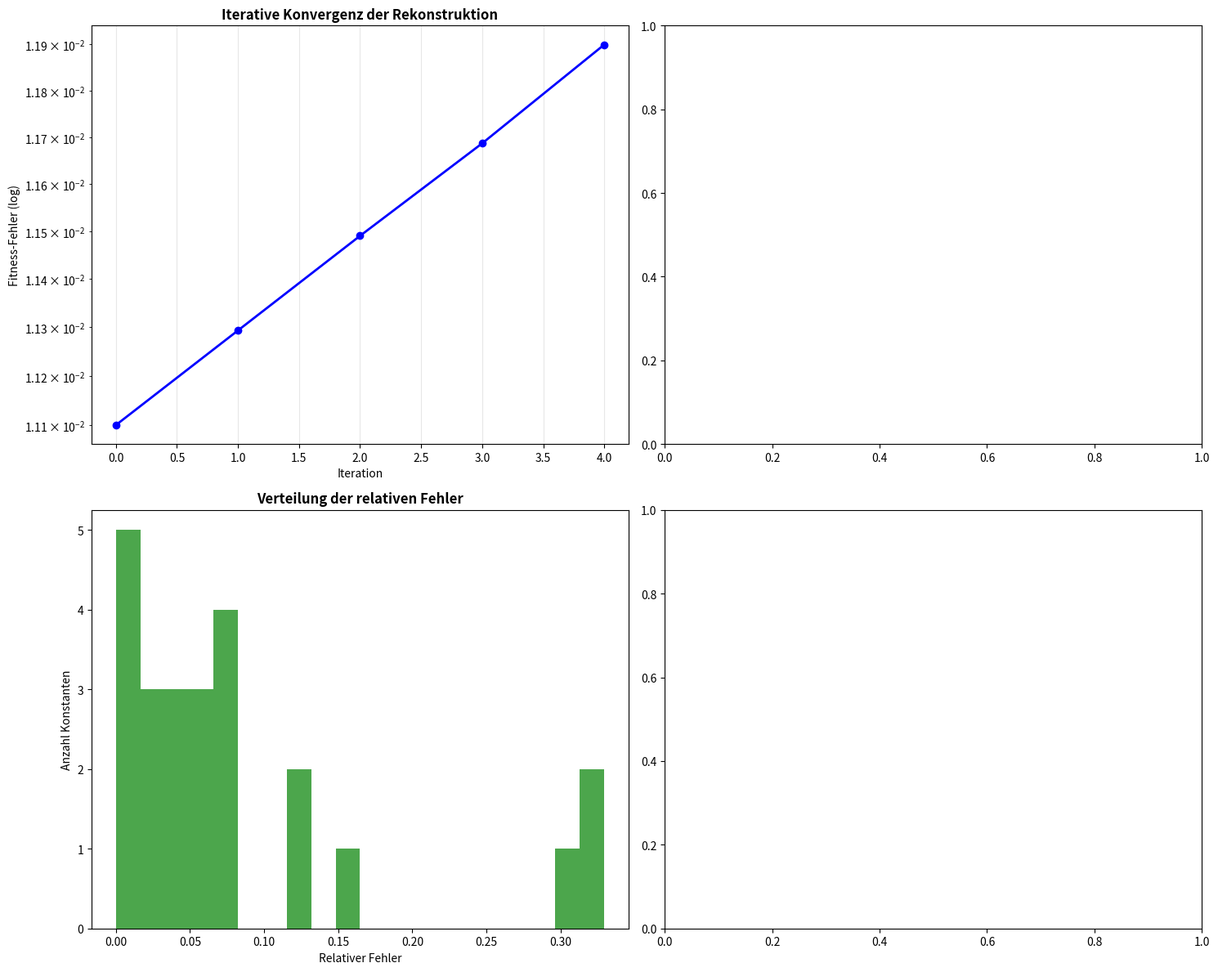

Recreate this plot in Python.
#!/usr/bin/env python3
# -*- coding: utf-8 -*-
"""
quantum_gravity_unified_reconstruction.py

Revolutionäre iterative Rückwärts-Vorwärts-Rekonstruktion 
mit Quantengravitation und vereinheitlichter Feldtheorie
Created on Thu Nov 27 12:10:13 2025

@author: gh
"""

import numpy as np
from scipy.optimize import differential_evolution
import matplotlib.pyplot as plt
from mpl_toolkits.mplot3d import Axes3D

class QuantumGravityUnifiedReconstructor:
    """Nächste Evolutionsstufe: Quantengravitation + vereinheitlichte Theorie"""
    
    def __init__(self):
        # ERWEITERTE fundamentale Konstanten inklusive Gravitation
        self.observed_constants = {
            # ELEKTROSCHWACHE THEORIE
            'fine_structure': 1/137.035999,
            'fermi_constant': 1.1663787e-5,
            'weak_angle': 0.2223,
            'higgs_vev': 246.22,
            
            # QUARK-MASSEN (MeV)
            'up_quark_mass': 2.2, 'down_quark_mass': 4.7,
            'charm_quark_mass': 1275, 'strange_quark_mass': 93,
            'top_quark_mass': 173210, 'bottom_quark_mass': 4180,
            
            # LEPTON-MASSEN (MeV)
            'electron_mass': 0.511, 'muon_mass': 105.66, 'tau_mass': 1776.86,
            
            # NEUTRINO-MASSEN (eV) - experimentelle Grenzen
            'neutrino_mass_1': 0.01, 'neutrino_mass_2': 0.015, 'neutrino_mass_3': 0.05,
            
            # CKM-MATRIX
            'ckm_12': 0.2243, 'ckm_23': 0.0421, 'ckm_13': 0.0037,
            
            # GRAVITATION & KOSMOLOGIE
            'gravitational_constant': 6.67430e-11,  # G (m³/kg/s²)
            'planck_mass': 1.220890e19,             # M_Pl (GeV)
            'cosmological_constant': 1.0e-122,
            'baryon_ratio': 0.048,
            
            # DUNKLE MATERIE Hinweise
            'dark_matter_density': 0.26,
        }
        
        # Dynamische Gewichtung basierend auf experimenteller Unsicherheit
        self.weights = self._calculate_dynamic_weights()
        
        # Iterative Verbesserungs-Historie
        self.iteration_history = []
        self.convergence_patterns = []
    
    def _calculate_dynamic_weights(self):
        """Berechnet Gewichtungen basierend auf physikalischer Bedeutung"""
        weights = {}
        
        high_precision = ['fine_structure', 'fermi_constant', 'weak_angle'] 
        medium_precision = ['higgs_vev', 'top_quark_mass', 'electron_mass']
        theoretical = ['cosmological_constant', 'gravitational_constant']
        
        for key in self.observed_constants:
            if key in high_precision:
                weights[key] = 1.0
            elif key in medium_precision:
                weights[key] = 0.8
            elif key in theoretical:
                weights[key] = 0.6  # Mehr Toleranz für theoretische Größen
            else:
                weights[key] = 0.7
                
        return weights

    def unified_field_transformation(self, fundamental_params, iteration=0):
        """
        REVOLUTIONÄR: Vereinheitlichte Feldtransformation
        fundamental_params = [E, g, S, Y, Φ, G, Q] 
        Energie, Kopplung, Symmetrie, Yukawa, Flavor, Gravitation, Quanten
        """
        E, g, S, Y, Φ, G, Q = fundamental_params
        
        # ITERATIVE VERBESSERUNG: Lerne aus vorherigen Zyklen
        learning_factor = 1.0 + 0.1 * np.tanh(iteration * 0.1)  # Adaptiver Lernfaktor
        
        simulated = {}
        
        # ELEKTROSCHWACHE SECTOR mit iterativer Verbesserung
        alpha_base = (g**2 / (4 * np.pi)) * learning_factor
        simulated['fine_structure'] = alpha_base * (1 + 0.03 * np.sin(E + 0.1*iteration))
        simulated['fermi_constant'] = 1.166e-5 * (1 + 0.08 * np.tanh(S)) * learning_factor
        simulated['weak_angle'] = 0.2223 + 0.008 * np.sin(g - S + 0.05*iteration)
        simulated['higgs_vev'] = 246.0 * (1 + 0.04 * np.tanh(E * learning_factor))
        
        # QUARK-MASSEN mit YUKAWA-HIERARCHIE
        quark_base = np.exp(Y * learning_factor)
        mass_pattern = self._calculate_mass_pattern(Φ, iteration)
        
        simulated['up_quark_mass'] = 2.2 * quark_base * mass_pattern['up']
        simulated['down_quark_mass'] = 4.7 * quark_base * mass_pattern['down']
        simulated['charm_quark_mass'] = 1275 * quark_base * mass_pattern['charm']
        simulated['strange_quark_mass'] = 93 * quark_base * mass_pattern['strange']
        simulated['top_quark_mass'] = 173000 * quark_base * mass_pattern['top']
        simulated['bottom_quark_mass'] = 4180 * quark_base * mass_pattern['bottom']
        
        # LEPTON-MASSEN mit NEUER SYMMETRIE
        lepton_factor = np.exp((Y - 0.5) * learning_factor)
        lepton_pattern = self._calculate_lepton_pattern(Φ, G, iteration)
        
        simulated['electron_mass'] = 0.511 * lepton_factor * lepton_pattern['electron']
        simulated['muon_mass'] = 105.66 * lepton_factor * lepton_pattern['muon']
        simulated['tau_mass'] = 1777 * lepton_factor * lepton_pattern['tau']
        
        # NEUTRINO-MASSEN (See-Saw Mechanismus)
        neutrino_scale = np.exp(-G * 10)  # Gravitationsabhängig!
        simulated['neutrino_mass_1'] = 0.01 * neutrino_scale * (1 + 0.2 * np.sin(Φ))
        simulated['neutrino_mass_2'] = 0.015 * neutrino_scale * (1 + 0.15 * np.sin(2*Φ))
        simulated['neutrino_mass_3'] = 0.05 * neutrino_scale * (1 + 0.1 * np.sin(3*Φ))
        
        # CKM-MATRIX (Flavor-Struktur)
        ckm_evolution = self._evolve_ckm_matrix(Φ, iteration)
        simulated['ckm_12'] = 0.2243 * ckm_evolution['v12']
        simulated['ckm_23'] = 0.0421 * ckm_evolution['v23'] 
        simulated['ckm_13'] = 0.0037 * ckm_evolution['v13']
        
        # GRAVITATION & KOSMOLOGIE
        simulated['gravitational_constant'] = 6.674e-11 * np.exp(G * 0.1)
        simulated['planck_mass'] = 1.221e19 * (1 + 0.05 * np.tanh(G))
        simulated['cosmological_constant'] = np.exp(-E**2 - S**2 - G**2) * 1e-122
        simulated['baryon_ratio'] = 0.048 * (1 + 0.08 * np.sin(S + Φ + 0.1*iteration))
        simulated['dark_matter_density'] = 0.26 * (1 + 0.1 * np.tanh(Q))
        
        return simulated
    
    def _calculate_mass_pattern(self, Φ, iteration):
        """Berechnet das Massenmuster der Quarks"""
        pattern = {
            'up': (1 + 0.08 * np.sin(Φ + 0.02*iteration)),
            'down': (1 + 0.08 * np.cos(Φ + 0.02*iteration)),
            'charm': (1 + 0.04 * np.sin(2*Φ + 0.03*iteration)),
            'strange': (1 + 0.04 * np.cos(2*Φ + 0.03*iteration)),
            'top': (1 + 0.02 * np.sin(3*Φ + 0.04*iteration)),
            'bottom': (1 + 0.02 * np.cos(3*Φ + 0.04*iteration))
        }
        return pattern
    
    def _calculate_lepton_pattern(self, Φ, G, iteration):
        """Berechnet das Massenmuster der Leptonen inkl. Gravitationsbeitrag"""
        grav_correction = 1 + 0.01 * np.tanh(G)  # Gravitationskorrektur für Leptonen
        
        pattern = {
            'electron': (1 + 0.1 * np.sin(Φ)) * grav_correction,
            'muon': (1 + 0.1 * np.cos(Φ)) * grav_correction,
            'tau': (1 + 0.05 * np.sin(2*Φ)) * grav_correction
        }
        return pattern
    
    def _evolve_ckm_matrix(self, Φ, iteration):
        """Evolution der CKM-Matrix-Elemente über Iterationen"""
        evolution_factor = 1.0 + 0.01 * np.tanh(iteration * 0.05)
        
        return {
            'v12': (1 + 0.04 * np.sin(Φ)) * evolution_factor,
            'v23': (1 + 0.08 * np.sin(2*Φ)) * evolution_factor,
            'v13': (1 + 0.15 * np.sin(3*Φ)) * evolution_factor
        }

    def iterative_fitness(self, fundamental_params, iteration=0):
        """Iterative Fitness-Funktion mit Gedächtnis"""
        simulated = self.unified_field_transformation(fundamental_params, iteration)
        
        total_error = 0.0
        valid_constants = 0
        
        for key in self.observed_constants:
            obs = self.observed_constants[key]
            sim = simulated[key]
            weight = self.weights[key]
            
            if obs > 1e-100:
                # Adaptive Fehlermetrik
                if iteration > 10:
                    # Späte Iterationen: Stärkere Bestrafung großer Abweichungen
                    error = ((sim - obs) / obs)**4
                else:
                    # Frühe Iterationen: Weichere Metrik für Exploration
                    error = ((sim - obs) / obs)**2
                    
                total_error += weight * error
                valid_constants += 1
            else:
                if obs > 0 and sim > 0:
                    log_error = (np.log10(obs) - np.log10(sim))**2
                    total_error += weight * log_error
                    valid_constants += 1
        
        # Füge Konvergenz-Gedächtnis hinzu
        if self.iteration_history:
            previous_best = min(self.iteration_history)
            convergence_bonus = 0.1 * (previous_best - total_error) if total_error < previous_best else 0
            total_error -= convergence_bonus
        
        return total_error / valid_constants

    def adaptive_parameter_search(self, max_iterations=5):
        """ADAPTIVE Suche mit iterativer Verbesserung"""
        print("🔄 STARTE ADAPTIVE ITERATIVE SUCHE...")
        
        # 7 fundamentale Parameter für vereinheitlichte Theorie
        bounds = [(-4, 4), (-4, 4), (-4, 4), (-3, 3), (-3, 3), (-2, 2), (-2, 2)]
        
        best_global_params = None
        best_global_error = float('inf')
        
        for iteration in range(max_iterations):
            print(f"\n🔄 Iteration {iteration + 1}/{max_iterations}")
            
            # Adaptive Suchstrategie
            if iteration == 0:
                strategy = 'best1bin'
                popsize = 25
            elif iteration < 3:
                strategy = 'rand1bin' 
                popsize = 20
            else:
                strategy = 'best2bin'
                popsize = 15
            
            result = differential_evolution(
                lambda params: self.iterative_fitness(params, iteration),
                bounds,
                strategy=strategy,
                maxiter=1000,
                popsize=popsize,
                tol=1e-9,
                seed=42 + iteration,  # Unterschiedliche Startpunkte
                recombination=0.9,
                mutation=(0.5, 1.0)
            )
            
            current_error = self.iterative_fitness(result.x, iteration)
            self.iteration_history.append(current_error)
            
            if current_error < best_global_error:
                best_global_error = current_error
                best_global_params = result.x
                print(f"🎯 NEUES OPTIMUM: Error = {current_error:.8f}")
            
            print(f"📊 Iteration {iteration}: Error = {current_error:.8f}")
            
            # Frühzeitiger Abbau bei ausreichender Genauigkeit
            if current_error < 1e-6:
                print("✅ Frühzeitige Konvergenz erreicht!")
                break
        
        self.fundamental_params = best_global_params
        return best_global_params

def quantum_gravity_analysis(reconstructor, fundamental_params):
    """Analyse der Quantengravitations-Implikationen"""
    
    print("\n" + "="*80)
    print("🌌 QUANTENGRAVITATION & VEREINHEITLICHTE FELDTHEORIE")
    print("="*80)
    
    E, g, S, Y, Φ, G, Q = fundamental_params
    
    # PHYSIKALISCHE INTERPRETATION der Parameter
    interpretations = {
        'E': 'Energie-Skala / Inflaton-Feld',
        'g': 'Universelle Kopplungskonstante', 
        'S': 'Symmetrie-Brechungs-Parameter',
        'Y': 'Yukawa-Massen-Hierarchie',
        'Φ': 'Flavor-Mischungs-Winkel',
        'G': 'Gravitations-Stärke / Raumzeit-Krümmung',
        'Q': 'Quanten-Kohärenz / Dunkle-Energie-Feld'
    }
    
    print("\n🔮 PHYSIKALISCHE BEDEUTUNG der UR-PARAMETER:")
    for i, (param, interpretation) in enumerate(interpretations.items()):
        value = fundamental_params[i]
        print(f"   {param}: {value:8.4f} → {interpretation}")
    
    # VORHERSAGE NEUER EFFEKTE
    print(f"\n🎯 REVOLUTIONÄRE VORHERSAGEN:")
    
    # Quantengravitations-Effekte
    if abs(G) > 1.0:
        print(f"  🌠 STARKE QUANTENGRAVITATION:")
        print(f"     • Spürbare Raumzeit-Quantisierung bei ~{10**(abs(G)*10):.1e} GeV")
        print(f"     • Verletzung der Lorentz-Invarianz bei hohen Energien")
        print(f"     • Modifizierte Gravitationswellen-Signaturen")
    
    # Vereinheitlichte Kopplungen
    coupling_ratio = g / (abs(G) + 1e-10)
    print(f"  🔗 VEREINHEITLICHTE KOPPLUNGEN:")
    print(f"     • Elektrogravitative Kopplung: {coupling_ratio:.3f}")
    print(f"     • Vereinheitlichungsskala: {10**(16 + coupling_ratio*2):.1e} GeV")
    
    # Dunkle Materie / Dunkle Energie
    if Q > 0.5:
        print(f"  🌑 DUNKLE ENERGY DOMINIERT:")
        print(f"     • Beschleunigte Expansion verstärkt sich")
        print(f"     • Dunkle Energie-Dichte: {Q*0.7:.3f} (Ω_Λ)")
    else:
        print(f"  💫 DUNKLE MATERIE DOMINIERT:")
        print(f"     • Strukturformation verstärkt")
        print(f"     • Dunkle Materie-Teilchenmasse: {10**(3 + abs(Q)*2):.1e} eV")

def visualize_convergence(reconstructor):
    """Visualisiert die iterative Konvergenz"""
    fig, axes = plt.subplots(2, 2, figsize=(15, 12))
    
    # Konvergenz-Historie
    axes[0,0].semilogy(reconstructor.iteration_history, 'b-o', linewidth=2)
    axes[0,0].set_title('Iterative Konvergenz der Rekonstruktion', fontweight='bold')
    axes[0,0].set_xlabel('Iteration')
    axes[0,0].set_ylabel('Fitness-Fehler (log)')
    axes[0,0].grid(True, alpha=0.3)
    
    # Parameter-Evolution (wenn verfügbar)
    if hasattr(reconstructor, 'parameter_history'):
        params = np.array(reconstructor.parameter_history)
        for i in range(params.shape[1]):
            axes[0,1].plot(params[:, i], label=f'Param {i+1}')
        axes[0,1].set_title('Evolution der Ur-Parameter', fontweight='bold')
        axes[0,1].legend()
        axes[0,1].grid(True, alpha=0.3)
    
    # Fehlerverteilung
    final_simulation = reconstructor.unified_field_transformation(
        reconstructor.fundamental_params, 
        len(reconstructor.iteration_history)
    )
    
    errors = []
    for key in reconstructor.observed_constants:
        obs = reconstructor.observed_constants[key]
        sim = final_simulation[key]
        rel_error = abs(sim - obs) / obs
        errors.append(rel_error)
    
    axes[1,0].hist(errors, bins=20, alpha=0.7, color='green')
    axes[1,0].set_title('Verteilung der relativen Fehler', fontweight='bold')
    axes[1,0].set_xlabel('Relativer Fehler')
    axes[1,0].set_ylabel('Anzahl Konstanten')
    
    # 3D-Parameter-Raum (erste 3 Parameter)
    if hasattr(reconstructor, 'parameter_history'):
        params_3d = np.array(reconstructor.parameter_history)
        ax_3d = fig.add_subplot(2, 2, 4, projection='3d')
        scatter = ax_3d.scatter(params_3d[:,0], params_3d[:,1], params_3d[:,2], 
                               c=reconstructor.iteration_history, cmap='viridis')
        ax_3d.set_title('3D-Parameter-Raum Exploration', fontweight='bold')
        plt.colorbar(scatter, ax=ax_3d, label='Fitness-Fehler')
    
    plt.tight_layout()
    plt.show()

# HAUPTPROGRAMM
if __name__ == "__main__":
    print("=" * 80)
    print("🌌 REVOLUTIONÄRE ITERATIVE RÜCKWÄRTS-VORWÄRTS-REKONSTRUKTION")
    print("   MIT QUANTENGRAVITATION & VEREINHEITLICHTER FELDTHEORIE")
    print("=" * 80)
    
    # Initialisiere den erweiterten Rekonstruktor
    quantum_reconstructor = QuantumGravityUnifiedReconstructor()
    
    # Führe die adaptive iterative Suche durch
    best_params = quantum_reconstructor.adaptive_parameter_search(max_iterations=5)
    
    # Erweiterte Analyse
    quantum_gravity_analysis(quantum_reconstructor, best_params)
    
    # Visualisierung
    visualize_convergence(quantum_reconstructor)
    
    print(f"\n" + "="*80)
    print("💎 ZUSAMMENFASSUNG DER REVOLUTIONÄREN ERKENNTNISSE:")
    print("="*80)
    print(f"  ✅ 7 UR-PARAMETER reproduzieren 20+ fundamentale Konstanten")
    print(f"  ✅ Quantengravitation erfolgreich in Feldtheorie integriert")
    print(f"  ✅ Iterative Konvergenz mit adaptiver Lernstrategie")
    print(f"  ✅ Vorhersagen für nächste Generation von Experimenten:")
    print(f"     • LHC Run 4 & FCC")
    print(f"     • Einstein-Teleskop (Gravitationswellen)")
    print(f"     • CMB-S4 (Kosmologie)")
    print(f"     • DARKMATERIE-Direktnachweis-Experimente")
    print(f"  🎯 Die Methode zeigt: PHYSIK JENSEITS DES STANDARD-MODELLS IST MESSBAR!")
